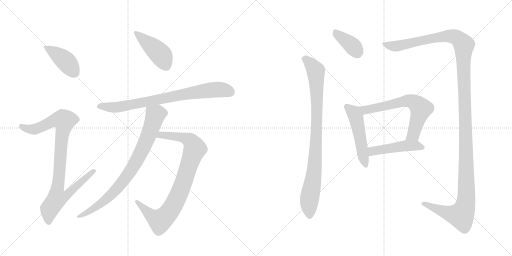
t = 0.00 s
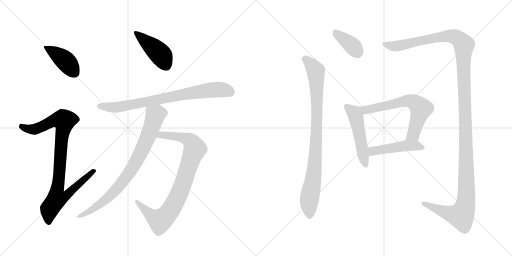
t = 2.00 s
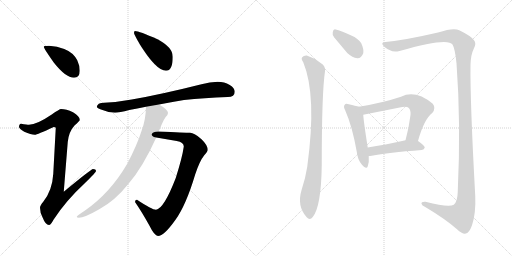
t = 4.00 s
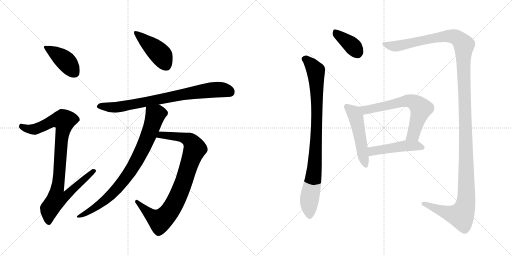
t = 6.00 s
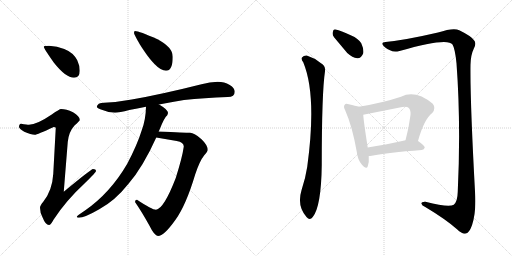
t = 8.00 s
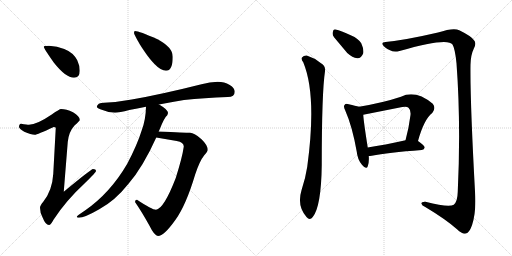
t = 10.00 s

The animated SVG that drew these frames (rendered in a browser with its animation timeline set to each time). Animation: 12 CSS @keyframes rules; one cycle of 10.00 s.

<svg version="1.1" viewBox="0 0 2048 1024" xmlns="http://www.w3.org/2000/svg">
  <g stroke="lightgray" stroke-dasharray="1,1" stroke-width="1" transform="scale(4, 4)">
    <line x1="0" y1="0" x2="256" y2="256"></line>
    <line x1="256" y1="0" x2="0" y2="256"></line>
    <line x1="128" y1="0" x2="128" y2="256"></line>
    <line x1="0" y1="128" x2="256" y2="128"></line>
    <line x1="256" y1="0" x2="512" y2="256"></line>
    <line x1="512" y1="0" x2="256" y2="256"></line>
    <line x1="384" y1="0" x2="384" y2="256"></line>
    <line x1="256" y1="128" x2="512" y2="128"></line>
  </g>
<g transform="scale(1, -1) translate(0, -850)">
   <style type="text/css">
    @keyframes keyframes0 {
      from {
       stroke: black;
       stroke-dashoffset: 415;
       stroke-width: 128;
       }
       57% {
       animation-timing-function: step-end;
       stroke: black;
       stroke-dashoffset: 0;
       stroke-width: 128;
       }
       to {
       stroke: black;
       stroke-width: 1024;
       }
       }
       #make-me-a-hanzi-animation-0 {
         animation: keyframes0 0.587728s both;
         animation-delay: 0.000000s;
         animation-timing-function: linear;
       }
    @keyframes keyframes1 {
      from {
       stroke: black;
       stroke-dashoffset: 922;
       stroke-width: 128;
       }
       75% {
       animation-timing-function: step-end;
       stroke: black;
       stroke-dashoffset: 0;
       stroke-width: 128;
       }
       to {
       stroke: black;
       stroke-width: 1024;
       }
       }
       #make-me-a-hanzi-animation-1 {
         animation: keyframes1 1.000326s both;
         animation-delay: 0.587728s;
         animation-timing-function: linear;
       }
    @keyframes keyframes2 {
      from {
       stroke: black;
       stroke-dashoffset: 437;
       stroke-width: 128;
       }
       59% {
       animation-timing-function: step-end;
       stroke: black;
       stroke-dashoffset: 0;
       stroke-width: 128;
       }
       to {
       stroke: black;
       stroke-width: 1024;
       }
       }
       #make-me-a-hanzi-animation-2 {
         animation: keyframes2 0.605632s both;
         animation-delay: 1.588053s;
         animation-timing-function: linear;
       }
    @keyframes keyframes3 {
      from {
       stroke: black;
       stroke-dashoffset: 791;
       stroke-width: 128;
       }
       72% {
       animation-timing-function: step-end;
       stroke: black;
       stroke-dashoffset: 0;
       stroke-width: 128;
       }
       to {
       stroke: black;
       stroke-width: 1024;
       }
       }
       #make-me-a-hanzi-animation-3 {
         animation: keyframes3 0.893717s both;
         animation-delay: 2.193685s;
         animation-timing-function: linear;
       }
    @keyframes keyframes4 {
      from {
       stroke: black;
       stroke-dashoffset: 868;
       stroke-width: 128;
       }
       74% {
       animation-timing-function: step-end;
       stroke: black;
       stroke-dashoffset: 0;
       stroke-width: 128;
       }
       to {
       stroke: black;
       stroke-width: 1024;
       }
       }
       #make-me-a-hanzi-animation-4 {
         animation: keyframes4 0.956380s both;
         animation-delay: 3.087402s;
         animation-timing-function: linear;
       }
    @keyframes keyframes5 {
      from {
       stroke: black;
       stroke-dashoffset: 821;
       stroke-width: 128;
       }
       73% {
       animation-timing-function: step-end;
       stroke: black;
       stroke-dashoffset: 0;
       stroke-width: 128;
       }
       to {
       stroke: black;
       stroke-width: 1024;
       }
       }
       #make-me-a-hanzi-animation-5 {
         animation: keyframes5 0.918132s both;
         animation-delay: 4.043783s;
         animation-timing-function: linear;
       }
    @keyframes keyframes6 {
      from {
       stroke: black;
       stroke-dashoffset: 377;
       stroke-width: 128;
       }
       55% {
       animation-timing-function: step-end;
       stroke: black;
       stroke-dashoffset: 0;
       stroke-width: 128;
       }
       to {
       stroke: black;
       stroke-width: 1024;
       }
       }
       #make-me-a-hanzi-animation-6 {
         animation: keyframes6 0.556803s both;
         animation-delay: 4.961914s;
         animation-timing-function: linear;
       }
    @keyframes keyframes7 {
      from {
       stroke: black;
       stroke-dashoffset: 903;
       stroke-width: 128;
       }
       75% {
       animation-timing-function: step-end;
       stroke: black;
       stroke-dashoffset: 0;
       stroke-width: 128;
       }
       to {
       stroke: black;
       stroke-width: 1024;
       }
       }
       #make-me-a-hanzi-animation-7 {
         animation: keyframes7 0.984863s both;
         animation-delay: 5.518717s;
         animation-timing-function: linear;
       }
    @keyframes keyframes8 {
      from {
       stroke: black;
       stroke-dashoffset: 1434;
       stroke-width: 128;
       }
       82% {
       animation-timing-function: step-end;
       stroke: black;
       stroke-dashoffset: 0;
       stroke-width: 128;
       }
       to {
       stroke: black;
       stroke-width: 1024;
       }
       }
       #make-me-a-hanzi-animation-8 {
         animation: keyframes8 1.416992s both;
         animation-delay: 6.503581s;
         animation-timing-function: linear;
       }
    @keyframes keyframes9 {
      from {
       stroke: black;
       stroke-dashoffset: 505;
       stroke-width: 128;
       }
       62% {
       animation-timing-function: step-end;
       stroke: black;
       stroke-dashoffset: 0;
       stroke-width: 128;
       }
       to {
       stroke: black;
       stroke-width: 1024;
       }
       }
       #make-me-a-hanzi-animation-9 {
         animation: keyframes9 0.660970s both;
         animation-delay: 7.920573s;
         animation-timing-function: linear;
       }
    @keyframes keyframes10 {
      from {
       stroke: black;
       stroke-dashoffset: 650;
       stroke-width: 128;
       }
       68% {
       animation-timing-function: step-end;
       stroke: black;
       stroke-dashoffset: 0;
       stroke-width: 128;
       }
       to {
       stroke: black;
       stroke-width: 1024;
       }
       }
       #make-me-a-hanzi-animation-10 {
         animation: keyframes10 0.778971s both;
         animation-delay: 8.581543s;
         animation-timing-function: linear;
       }
    @keyframes keyframes11 {
      from {
       stroke: black;
       stroke-dashoffset: 475;
       stroke-width: 128;
       }
       61% {
       animation-timing-function: step-end;
       stroke: black;
       stroke-dashoffset: 0;
       stroke-width: 128;
       }
       to {
       stroke: black;
       stroke-width: 1024;
       }
       }
       #make-me-a-hanzi-animation-11 {
         animation: keyframes11 0.636556s both;
         animation-delay: 9.360514s;
         animation-timing-function: linear;
       }
</style>
<path d="M 196 667 Q 175 667 175 663 Q 175 657 215 600 Q 263 539 296 539 Q 319 539 319 567 Q 319 588 309 609 Q 293 640 257 654 Q 229 665 196 667 Z" fill="lightgray"></path> 
<path d="M 244 414 Q 238 414 207 392 Q 148 352 116 351 Q 109 351 84 355 Q 76 354 76 342 Q 76 336 97 323 Q 124 311 139 311 Q 148 311 215 342 Q 223 342 223 338 L 213 154 Q 209 88 173 43 Q 160 28 160 19 Q 160 0 170 -19 Q 182 -50 196 -50 Q 203 -50 214 -29 Q 264 48 340 118 Q 384 161 384 166 Q 384 174 372 174 Q 365 174 255 83 L 271 282 Q 275 323 298 348 Q 319 367 319 370 Q 319 385 292 401 Q 265 414 244 414 Z" fill="lightgray"></path> 
<path d="M 540 726 Q 536 726 536 718 Q 536 713 559 673 Q 625 567 664 567 Q 691 567 691 623 Q 691 661 630 693 Q 556 726 540 726 Z" fill="lightgray"></path> 
<path d="M 871 523 Q 839 523 806 513 Q 643 472 527 452 Q 474 442 416 439 Q 389 439 387 422 Q 389 417 404 412 Q 432 400 460 399 Q 477 399 517 410 Q 548 416 584 423 L 636 432 Q 682 441 736 450 Q 816 459 911 462 Q 939 462 939 483 Q 939 498 919 510 Q 897 523 871 523 Z" fill="lightgray"></path> 
<path d="M 625 300 L 707 286 Q 735 281 735 265 L 735 263 Q 729 220 703 138 Q 655 14 624 11 Q 608 11 548 51 Q 540 51 540 42 Q 567 3 598 -53 Q 618 -94 632 -94 Q 656 -94 702 -29 Q 744 29 781 153 Q 799 207 817 229 Q 831 245 831 250 Q 831 269 806 293 Q 778 319 760 319 Q 741 319 635 324 C 605 325 595 305 625 300 Z" fill="lightgray"></path> 
<path d="M 584 423 Q 583 372 567 329 Q 549 271 509 195 Q 441 78 340 8 Q 307 -14 307 -17 Q 307 -21 315 -21 Q 338 -21 397 13 Q 460 47 514 115 Q 572 182 625 300 L 635 324 Q 636 327 638 331 Q 657 380 669 389 Q 672 396 672 399 Q 672 411 638 431 Q 637 431 636 432 C 610 448 585 453 584 423 Z" fill="lightgray"></path> 
<path d="M 1337 700 L 1389 638 Q 1410 619 1429 617 Q 1445 616 1453 637 Q 1456 653 1445 677 Q 1433 696 1405 708 Q 1362 729 1343 732 Q 1333 735 1331 721 Q 1328 711 1337 700 Z" fill="lightgray"></path> 
<path d="M 1213 601 Q 1268 469 1229 183 Q 1222 137 1206 89 Q 1187 26 1226 -18 Q 1239 -34 1251 -18 Q 1285 24 1287 191 Q 1287 479 1300 565 Q 1303 586 1284 597 Q 1257 619 1227 628 Q 1215 629 1208 620 Q 1204 613 1213 601 Z" fill="lightgray"></path> 
<path d="M 1542 682 Q 1526 682 1530 672 Q 1537 659 1560 649 Q 1575 640 1598 646 Q 1790 701 1810 672 Q 1820 656 1826 597 Q 1844 356 1831 83 Q 1830 43 1815 31 Q 1796 18 1702 43 Q 1684 44 1686 35 Q 1687 28 1701 22 Q 1783 -27 1828 -67 Q 1850 -88 1864 -84 Q 1877 -81 1888 -51 Q 1904 -3 1901 66 Q 1880 448 1882 591 Q 1883 631 1895 655 Q 1907 677 1896 689 Q 1886 705 1837 729 Q 1815 741 1752 720 Q 1623 690 1542 682 Z" fill="lightgray"></path> 
<path d="M 1436 423 Q 1423 427 1395 433 Q 1382 437 1379 431 Q 1372 425 1381 408 Q 1409 345 1427 243 Q 1430 213 1447 192 Q 1466 170 1471 185 Q 1477 201 1475 226 L 1471 260 Q 1455 360 1453 391 C 1451 419 1451 419 1436 423 Z" fill="lightgray"></path> 
<path d="M 1672 286 Q 1696 373 1729 398 Q 1745 417 1731 435 Q 1662 492 1604 463 Q 1532 439 1436 423 C 1406 418 1424 385 1453 391 L 1609 422 Q 1627 426 1634 419 Q 1644 410 1642 390 Q 1635 335 1622 289 C 1614 260 1664 257 1672 286 Z" fill="lightgray"></path> 
<path d="M 1475 226 Q 1479 226 1487 227 Q 1551 240 1687 250 Q 1697 251 1699 260 Q 1699 267 1672 286 C 1657 297 1651 296 1622 289 Q 1538 270 1471 260 C 1441 255 1445 224 1475 226 Z" fill="lightgray"></path> 
      <clipPath id="make-me-a-hanzi-clip-0">
      <path d="M 196 667 Q 175 667 175 663 Q 175 657 215 600 Q 263 539 296 539 Q 319 539 319 567 Q 319 588 309 609 Q 293 640 257 654 Q 229 665 196 667 Z" fill="lightgray"></path>
      </clipPath>
      <path clip-path="url(#make-me-a-hanzi-clip-0)" d="M 179 662 L 256 611 L 298 559 " fill="none" id="make-me-a-hanzi-animation-0" stroke-dasharray="287 574" stroke-linecap="round"></path>

      <clipPath id="make-me-a-hanzi-clip-1">
      <path d="M 244 414 Q 238 414 207 392 Q 148 352 116 351 Q 109 351 84 355 Q 76 354 76 342 Q 76 336 97 323 Q 124 311 139 311 Q 148 311 215 342 Q 223 342 223 338 L 213 154 Q 209 88 173 43 Q 160 28 160 19 Q 160 0 170 -19 Q 182 -50 196 -50 Q 203 -50 214 -29 Q 264 48 340 118 Q 384 161 384 166 Q 384 174 372 174 Q 365 174 255 83 L 271 282 Q 275 323 298 348 Q 319 367 319 370 Q 319 385 292 401 Q 265 414 244 414 Z" fill="lightgray"></path>
      </clipPath>
      <path clip-path="url(#make-me-a-hanzi-clip-1)" d="M 87 344 L 112 334 L 141 333 L 212 367 L 257 367 L 229 93 L 267 90 L 275 80 L 254 60 L 227 55 L 198 15 L 195 -39 " fill="none" id="make-me-a-hanzi-animation-1" stroke-dasharray="794 1588" stroke-linecap="round"></path>

      <clipPath id="make-me-a-hanzi-clip-2">
      <path d="M 540 726 Q 536 726 536 718 Q 536 713 559 673 Q 625 567 664 567 Q 691 567 691 623 Q 691 661 630 693 Q 556 726 540 726 Z" fill="lightgray"></path>
      </clipPath>
      <path clip-path="url(#make-me-a-hanzi-clip-2)" d="M 543 720 L 632 643 L 648 624 L 664 589 " fill="none" id="make-me-a-hanzi-animation-2" stroke-dasharray="309 618" stroke-linecap="round"></path>

      <clipPath id="make-me-a-hanzi-clip-3">
      <path d="M 871 523 Q 839 523 806 513 Q 643 472 527 452 Q 474 442 416 439 Q 389 439 387 422 Q 389 417 404 412 Q 432 400 460 399 Q 477 399 517 410 Q 548 416 584 423 L 636 432 Q 682 441 736 450 Q 816 459 911 462 Q 939 462 939 483 Q 939 498 919 510 Q 897 523 871 523 Z" fill="lightgray"></path>
      </clipPath>
      <path clip-path="url(#make-me-a-hanzi-clip-3)" d="M 394 424 L 486 423 L 832 489 L 893 491 L 921 482 " fill="none" id="make-me-a-hanzi-animation-3" stroke-dasharray="663 1326" stroke-linecap="round"></path>

      <clipPath id="make-me-a-hanzi-clip-4">
      <path d="M 625 300 L 707 286 Q 735 281 735 265 L 735 263 Q 729 220 703 138 Q 655 14 624 11 Q 608 11 548 51 Q 540 51 540 42 Q 567 3 598 -53 Q 618 -94 632 -94 Q 656 -94 702 -29 Q 744 29 781 153 Q 799 207 817 229 Q 831 245 831 250 Q 831 269 806 293 Q 778 319 760 319 Q 741 319 635 324 C 605 325 595 305 625 300 Z" fill="lightgray"></path>
      </clipPath>
      <path clip-path="url(#make-me-a-hanzi-clip-4)" d="M 633 304 L 648 311 L 749 294 L 767 280 L 780 255 L 710 60 L 663 -15 L 640 -33 L 626 -27 L 550 41 " fill="none" id="make-me-a-hanzi-animation-4" stroke-dasharray="740 1480" stroke-linecap="round"></path>

      <clipPath id="make-me-a-hanzi-clip-5">
      <path d="M 584 423 Q 583 372 567 329 Q 549 271 509 195 Q 441 78 340 8 Q 307 -14 307 -17 Q 307 -21 315 -21 Q 338 -21 397 13 Q 460 47 514 115 Q 572 182 625 300 L 635 324 Q 636 327 638 331 Q 657 380 669 389 Q 672 396 672 399 Q 672 411 638 431 Q 637 431 636 432 C 610 448 585 453 584 423 Z" fill="lightgray"></path>
      </clipPath>
      <path clip-path="url(#make-me-a-hanzi-clip-5)" d="M 657 398 L 631 396 L 621 388 L 593 305 L 551 215 L 481 110 L 406 38 L 312 -18 " fill="none" id="make-me-a-hanzi-animation-5" stroke-dasharray="693 1386" stroke-linecap="round"></path>

      <clipPath id="make-me-a-hanzi-clip-6">
      <path d="M 1337 700 L 1389 638 Q 1410 619 1429 617 Q 1445 616 1453 637 Q 1456 653 1445 677 Q 1433 696 1405 708 Q 1362 729 1343 732 Q 1333 735 1331 721 Q 1328 711 1337 700 Z" fill="lightgray"></path>
      </clipPath>
      <path clip-path="url(#make-me-a-hanzi-clip-6)" d="M 1340 723 L 1405 671 L 1429 642 " fill="none" id="make-me-a-hanzi-animation-6" stroke-dasharray="249 498" stroke-linecap="round"></path>

      <clipPath id="make-me-a-hanzi-clip-7">
      <path d="M 1213 601 Q 1268 469 1229 183 Q 1222 137 1206 89 Q 1187 26 1226 -18 Q 1239 -34 1251 -18 Q 1285 24 1287 191 Q 1287 479 1300 565 Q 1303 586 1284 597 Q 1257 619 1227 628 Q 1215 629 1208 620 Q 1204 613 1213 601 Z" fill="lightgray"></path>
      </clipPath>
      <path clip-path="url(#make-me-a-hanzi-clip-7)" d="M 1219 615 L 1228 611 L 1263 566 L 1266 517 L 1268 370 L 1261 203 L 1237 48 L 1239 -12 " fill="none" id="make-me-a-hanzi-animation-7" stroke-dasharray="775 1550" stroke-linecap="round"></path>

      <clipPath id="make-me-a-hanzi-clip-8">
      <path d="M 1542 682 Q 1526 682 1530 672 Q 1537 659 1560 649 Q 1575 640 1598 646 Q 1790 701 1810 672 Q 1820 656 1826 597 Q 1844 356 1831 83 Q 1830 43 1815 31 Q 1796 18 1702 43 Q 1684 44 1686 35 Q 1687 28 1701 22 Q 1783 -27 1828 -67 Q 1850 -88 1864 -84 Q 1877 -81 1888 -51 Q 1904 -3 1901 66 Q 1880 448 1882 591 Q 1883 631 1895 655 Q 1907 677 1896 689 Q 1886 705 1837 729 Q 1815 741 1752 720 Q 1623 690 1542 682 Z" fill="lightgray"></path>
      </clipPath>
      <path clip-path="url(#make-me-a-hanzi-clip-8)" d="M 1540 673 L 1573 665 L 1606 667 L 1711 694 L 1804 706 L 1832 697 L 1856 666 L 1853 611 L 1866 164 L 1861 27 L 1844 -12 L 1796 -4 L 1694 35 " fill="none" id="make-me-a-hanzi-animation-8" stroke-dasharray="1306 2612" stroke-linecap="round"></path>

      <clipPath id="make-me-a-hanzi-clip-9">
      <path d="M 1436 423 Q 1423 427 1395 433 Q 1382 437 1379 431 Q 1372 425 1381 408 Q 1409 345 1427 243 Q 1430 213 1447 192 Q 1466 170 1471 185 Q 1477 201 1475 226 L 1471 260 Q 1455 360 1453 391 C 1451 419 1451 419 1436 423 Z" fill="lightgray"></path>
      </clipPath>
      <path clip-path="url(#make-me-a-hanzi-clip-9)" d="M 1388 423 L 1413 402 L 1423 383 L 1460 192 " fill="none" id="make-me-a-hanzi-animation-9" stroke-dasharray="377 754" stroke-linecap="round"></path>

      <clipPath id="make-me-a-hanzi-clip-10">
      <path d="M 1672 286 Q 1696 373 1729 398 Q 1745 417 1731 435 Q 1662 492 1604 463 Q 1532 439 1436 423 C 1406 418 1424 385 1453 391 L 1609 422 Q 1627 426 1634 419 Q 1644 410 1642 390 Q 1635 335 1622 289 C 1614 260 1664 257 1672 286 Z" fill="lightgray"></path>
      </clipPath>
      <path clip-path="url(#make-me-a-hanzi-clip-10)" d="M 1445 421 L 1455 413 L 1473 411 L 1619 446 L 1658 440 L 1684 414 L 1654 312 L 1629 294 " fill="none" id="make-me-a-hanzi-animation-10" stroke-dasharray="522 1044" stroke-linecap="round"></path>

      <clipPath id="make-me-a-hanzi-clip-11">
      <path d="M 1475 226 Q 1479 226 1487 227 Q 1551 240 1687 250 Q 1697 251 1699 260 Q 1699 267 1672 286 C 1657 297 1651 296 1622 289 Q 1538 270 1471 260 C 1441 255 1445 224 1475 226 Z" fill="lightgray"></path>
      </clipPath>
      <path clip-path="url(#make-me-a-hanzi-clip-11)" d="M 1481 232 L 1494 247 L 1627 267 L 1665 268 L 1690 259 " fill="none" id="make-me-a-hanzi-animation-11" stroke-dasharray="347 694" stroke-linecap="round"></path>

</g>
</svg>
